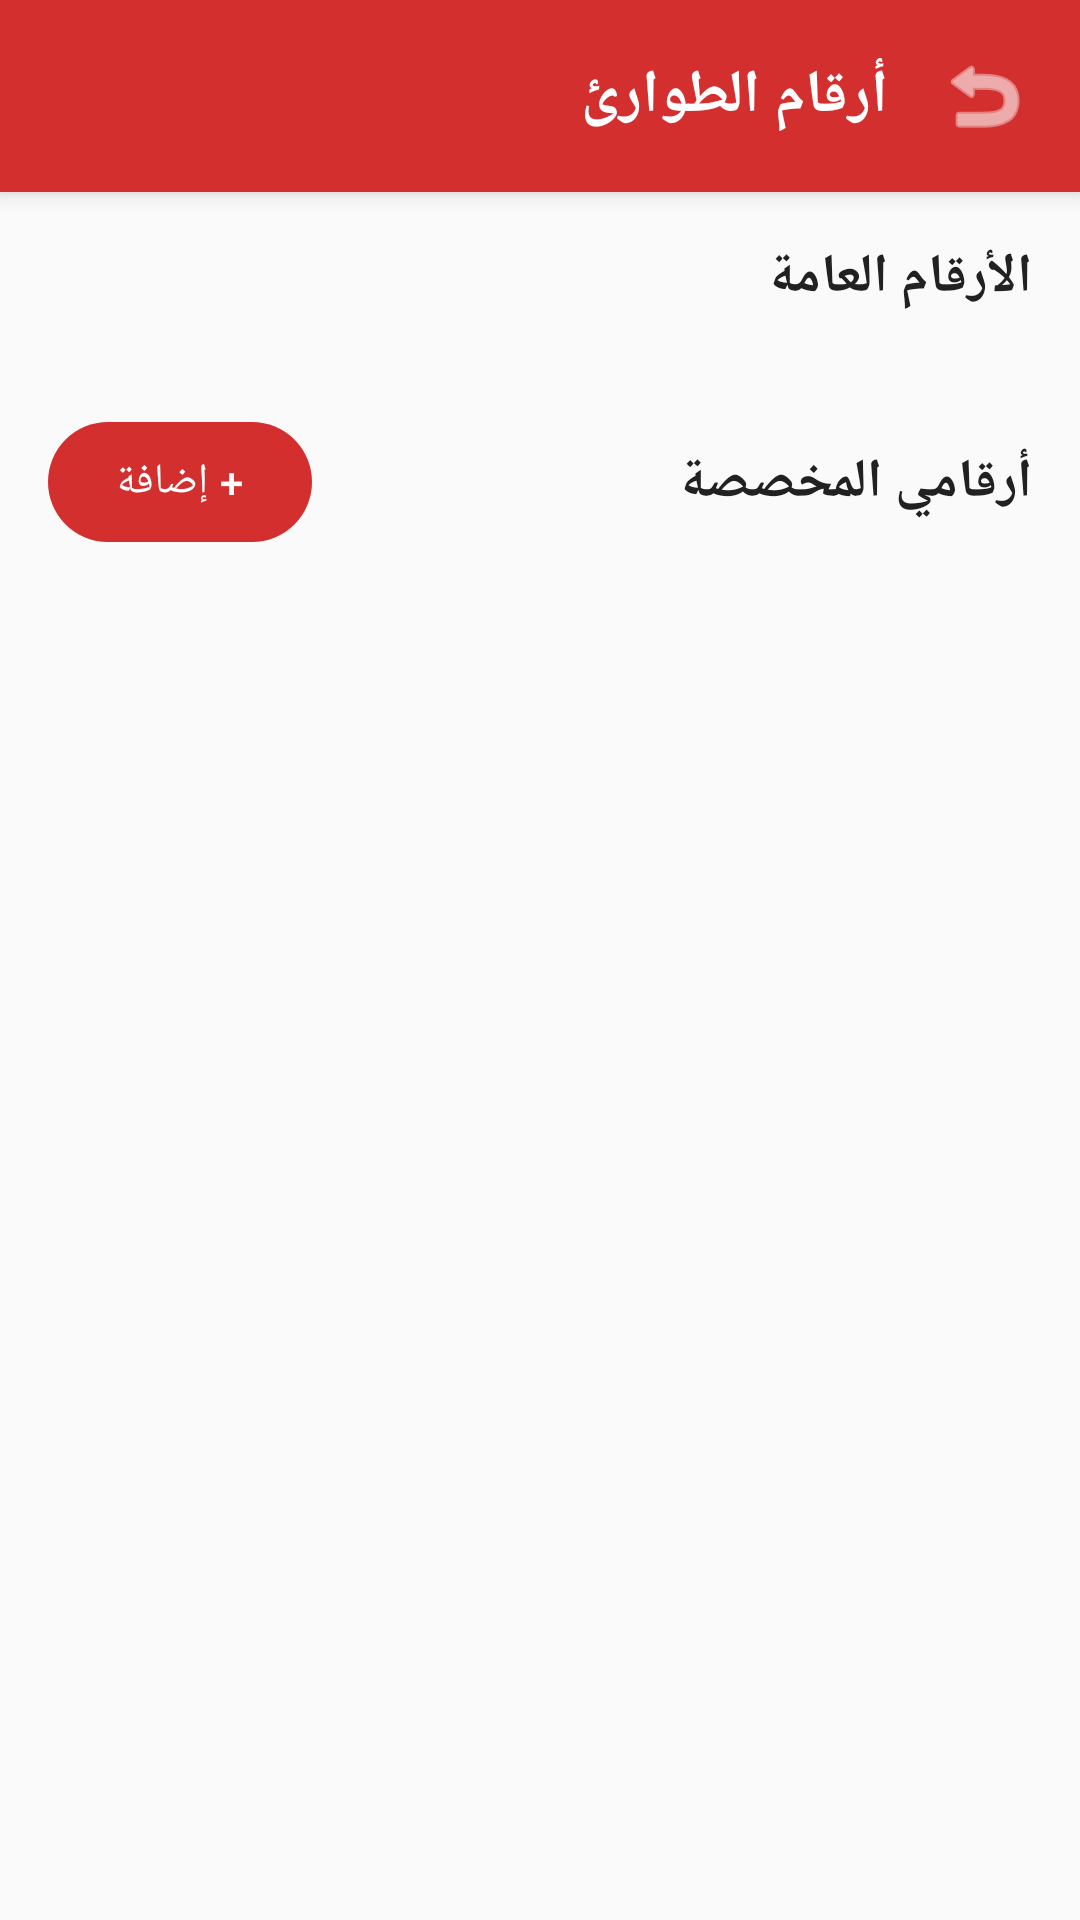

Layout XML and referenced resources for this Android screen:
<!-- AndroidManifest.xml: application theme Theme.FirstAidHero -->
<!-- res/layout/activity_contacts.xml -->
<?xml version="1.0" encoding="utf-8"?>
<LinearLayout xmlns:android="http://schemas.android.com/apk/res/android"
    xmlns:app="http://schemas.android.com/apk/res-auto"
    xmlns:tools="http://schemas.android.com/tools"
    android:layout_width="match_parent"
    android:layout_height="match_parent"
    android:orientation="vertical"
    android:background="@color/background">

    
    <LinearLayout
        android:layout_width="match_parent"
        android:layout_height="wrap_content"
        android:orientation="horizontal"
        android:background="@color/primary"
        android:padding="@dimen/spacing_m"
        android:gravity="center_vertical"
        android:elevation="4dp">

        <ImageView
            android:id="@+id/btnBack"
            android:layout_width="32dp"
            android:layout_height="32dp"
            android:src="@android:drawable/ic_menu_revert"
            app:tint="@color/white"
            android:background="?android:attr/selectableItemBackgroundBorderless"
            android:contentDescription="@string/btn_back" />

        <TextView
            android:layout_width="0dp"
            android:layout_height="wrap_content"
            android:layout_weight="1"
            android:layout_marginStart="@dimen/spacing_m"
            android:text="أرقام الطوارئ"
            android:textColor="@color/white"
            android:textSize="20sp"
            android:textStyle="bold" />

    </LinearLayout>

    
    <ScrollView
        android:layout_width="match_parent"
        android:layout_height="0dp"
        android:layout_weight="1"
        android:fillViewport="true">

        <LinearLayout
            android:layout_width="match_parent"
            android:layout_height="wrap_content"
            android:orientation="vertical"
            android:padding="@dimen/spacing_m">

            
            <TextView
                android:layout_width="wrap_content"
                android:layout_height="wrap_content"
                android:text="الأرقام العامة"
                android:textColor="@color/text_primary"
                android:textSize="18sp"
                android:textStyle="bold" />

            <androidx.recyclerview.widget.RecyclerView
                android:id="@+id/rvGeneral"
                android:layout_width="match_parent"
                android:layout_height="wrap_content"
                android:layout_marginTop="@dimen/spacing_s"
                android:nestedScrollingEnabled="false" />

            
            <LinearLayout
                android:layout_width="match_parent"
                android:layout_height="wrap_content"
                android:layout_marginTop="@dimen/spacing_l"
                android:orientation="horizontal"
                android:gravity="center_vertical">

                <TextView
                    android:layout_width="0dp"
                    android:layout_height="wrap_content"
                    android:layout_weight="1"
                    android:text="أرقامي المخصصة"
                    android:textColor="@color/text_primary"
                    android:textSize="18sp"
                    android:textStyle="bold" />

                <com.google.android.material.button.MaterialButton
                    android:id="@+id/btnAddContact"
                    android:layout_width="wrap_content"
                    android:layout_height="wrap_content"
                    android:text="+ إضافة"
                    android:textSize="14sp"
                    android:paddingHorizontal="@dimen/spacing_m"
                    app:backgroundTint="@color/primary" />

            </LinearLayout>

            <androidx.recyclerview.widget.RecyclerView
                android:id="@+id/rvCustom"
                android:layout_width="match_parent"
                android:layout_height="wrap_content"
                android:layout_marginTop="@dimen/spacing_s"
                android:nestedScrollingEnabled="false" />

            
            <TextView
                android:id="@+id/tvEmptyCustom"
                android:layout_width="match_parent"
                android:layout_height="wrap_content"
                android:layout_marginTop="@dimen/spacing_m"
                android:gravity="center"
                android:padding="@dimen/spacing_l"
                android:text="لم تُضف أي أرقام بعد"
                android:textColor="@color/text_secondary"
                android:textSize="@dimen/text_body"
                android:visibility="gone" />

        </LinearLayout>

    </ScrollView>

</LinearLayout>
<!-- resources referenced by this layout -->
<resources>
  <color name="background">#FAFAFA</color>
  <color name="primary">#D32F2F</color>
  <color name="text_primary">#212121</color>
  <color name="text_secondary">#757575</color>
  <color name="white">#FFFFFF</color>
  <dimen name="spacing_l">24dp</dimen>
  <dimen name="spacing_m">16dp</dimen>
  <dimen name="spacing_s">8dp</dimen>
  <dimen name="text_body">16sp</dimen>
  <string name="btn_back">رجوع</string>
  <style name="Theme.FirstAidHero" parent="Theme.Material3.DayNight.NoActionBar">
          <item name="colorPrimary">@color/primary</item>
          <item name="colorOnPrimary">@color/white</item>
          <item name="colorSecondary">@color/severity_medium</item>
          <item name="android:statusBarColor">@color/primary_dark</item>
  
          
          <item name="android:layoutDirection">rtl</item>
          <item name="android:textDirection">rtl</item>
      </style>
  <color name="severity_medium">#F57C00</color>
  <color name="primary_dark">#B71C1C</color>
</resources>
